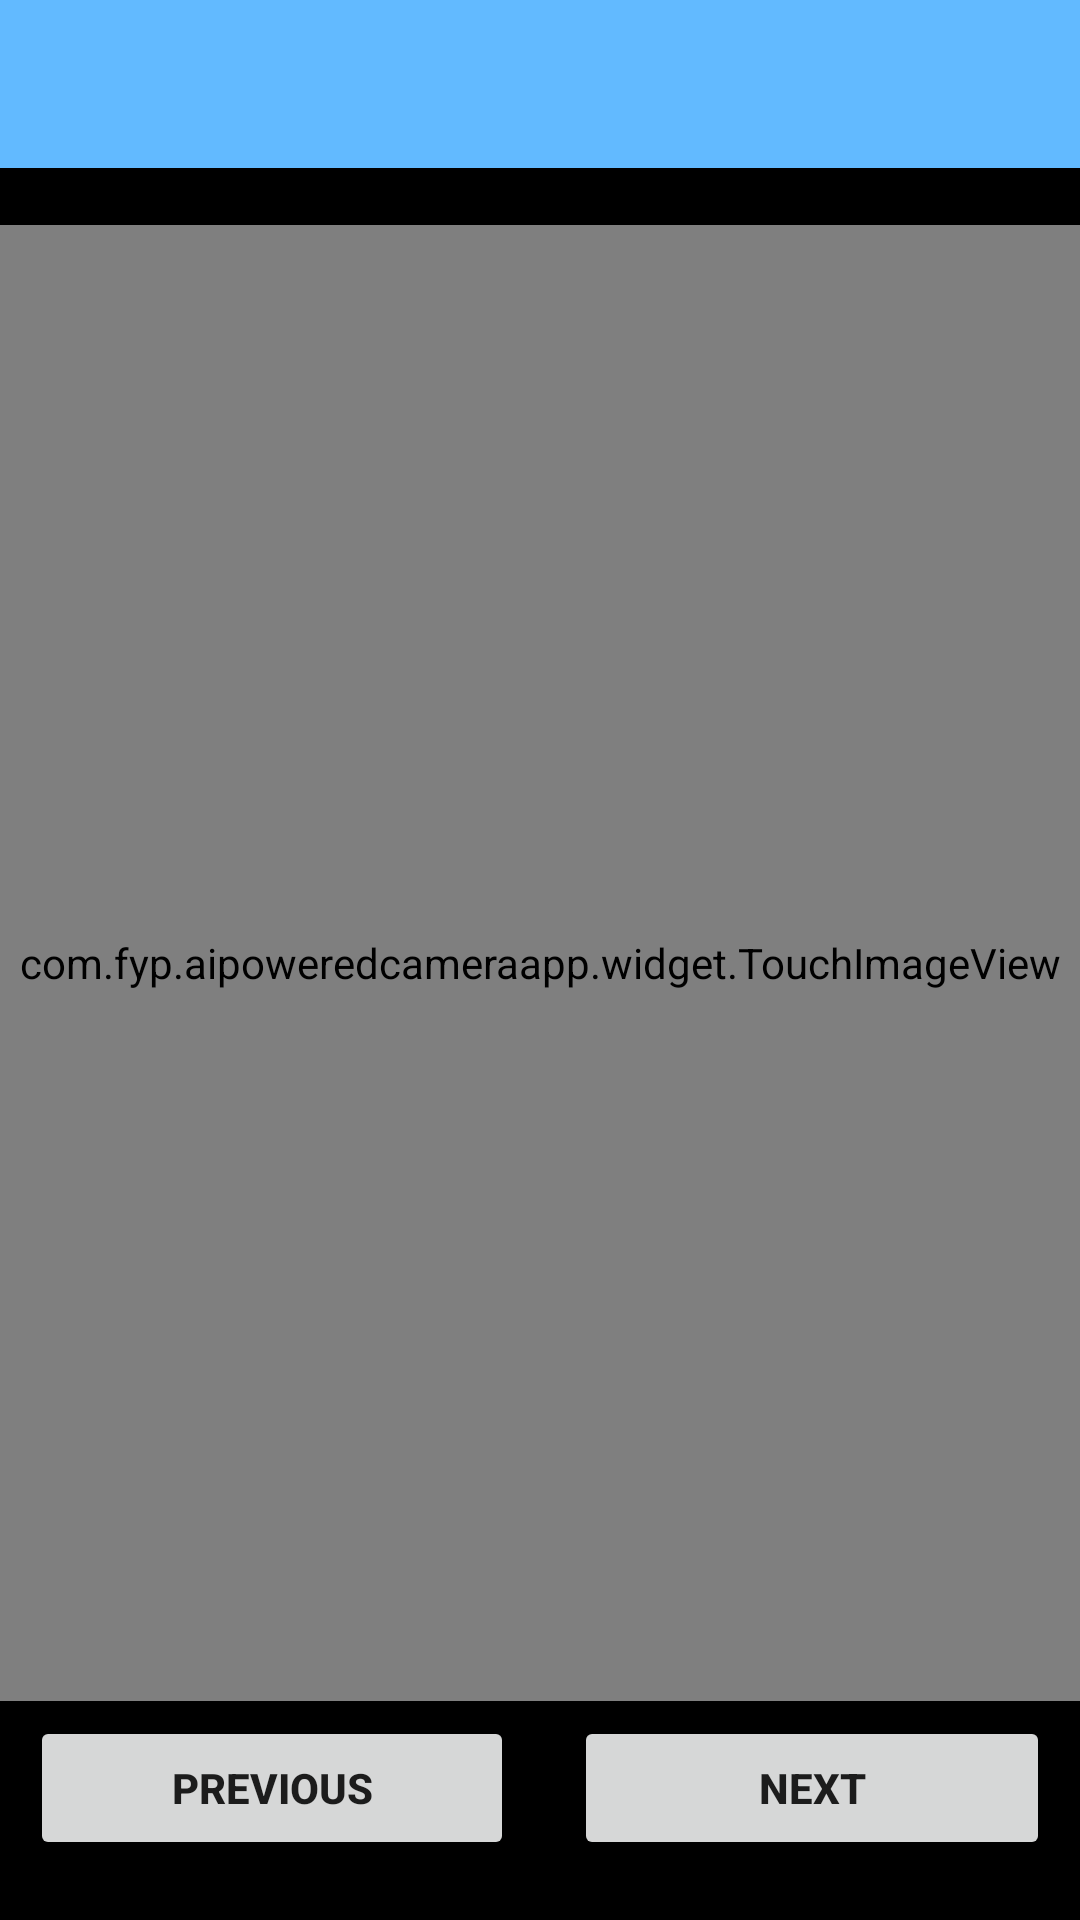

Android layout source for this screen:
<!-- AndroidManifest.xml: application theme AppTheme -->
<!-- res/layout/activity_image_selection.xml -->
<?xml version="1.0" encoding="utf-8"?>
<LinearLayout xmlns:android="http://schemas.android.com/apk/res/android"
    xmlns:app="http://schemas.android.com/apk/res-auto"
    android:orientation="vertical"
    android:layout_width="match_parent"
    android:layout_height="match_parent"
    android:background="@color/black">

    <include layout="@layout/toolbar" />

    <TextView
        android:layout_width="match_parent"
        android:layout_height="wrap_content" />

    <com.fyp.aipoweredcameraapp.widget.TouchImageView
        android:id="@+id/loadImageView"
        android:layout_width="match_parent"
        android:layout_height="wrap_content"
        android:layout_weight="0.8"
        android:scaleType="fitXY"
        android:adjustViewBounds="true"
        app:srcCompat="@drawable/loading_placeholder" />

    <LinearLayout
        android:layout_width="match_parent"
        android:layout_height="wrap_content"
        android:layout_marginTop="@dimen/spacing_medium"
        android:orientation="horizontal">

        <Button
            android:id="@+id/previous"
            style="@style/Base.Widget.AppCompat.Button"
            android:layout_width="wrap_content"
            android:layout_height="wrap_content"
            android:layout_weight="1"
            android:layout_marginLeft="@dimen/spacing_middle"
            android:layout_marginRight="@dimen/spacing_middle"
            android:layout_marginBottom="@dimen/spacing_mlarge"
            android:layout_gravity="center_horizontal"
            android:text="@string/PREVIOUS"
            android:textStyle="bold" />

        <Button
            android:id="@+id/next"
            style="@style/Base.Widget.AppCompat.Button"
            android:layout_width="wrap_content"
            android:layout_height="wrap_content"
            android:layout_weight="1"
            android:layout_marginLeft="@dimen/spacing_middle"
            android:layout_marginRight="@dimen/spacing_middle"
            android:layout_marginBottom="@dimen/spacing_mlarge"
            android:layout_gravity="center_horizontal"
            android:text="@string/NEXT"
            android:textStyle="bold" />

    </LinearLayout>

</LinearLayout>
<!-- res/layout/toolbar.xml (included above) -->
<?xml version="1.0" encoding="utf-8"?>
<androidx.appcompat.widget.Toolbar
    xmlns:android="http://schemas.android.com/apk/res/android"
    xmlns:app="http://schemas.android.com/apk/res-auto"
    android:id="@+id/toolbar"
    android:layout_width="match_parent"
    android:layout_height="wrap_content"
    android:background="?attr/colorPrimary"
    app:contentInsetStartWithNavigation="0dp"
    app:paddingEnd="@dimen/spacing_medium"
    android:theme="@style/ThemeOverlay.AppCompat.Dark.ActionBar"
    app:popupTheme="@style/ThemeOverlay.AppCompat.Light"/>
<!-- resources referenced by this layout -->
<resources>
  <color name="black">#000000</color>
  <dimen name="spacing_medium">5dp</dimen>
  <dimen name="spacing_middle">10dp</dimen>
  <dimen name="spacing_mlarge">20dp</dimen>
  <string name="NEXT">NEXT</string>
  <string name="PREVIOUS">PREVIOUS</string>
  <style name="AppTheme" parent="Theme.AppCompat.Light.NoActionBar">
      
      <item name="colorPrimary">@color/colorPrimary</item>
      <item name="colorPrimaryDark">@color/colorPrimaryDark</item>
      <item name="colorAccent">@color/colorAccent</item>
      <item name="colorControlNormal">@color/grey_60</item>
  </style>
  <color name="colorPrimary">#62BAFF</color>
  <color name="colorPrimaryDark">#62BAFF</color>
  <color name="colorAccent">#FFDE26</color>
  <color name="grey_60">#666666</color>
</resources>
